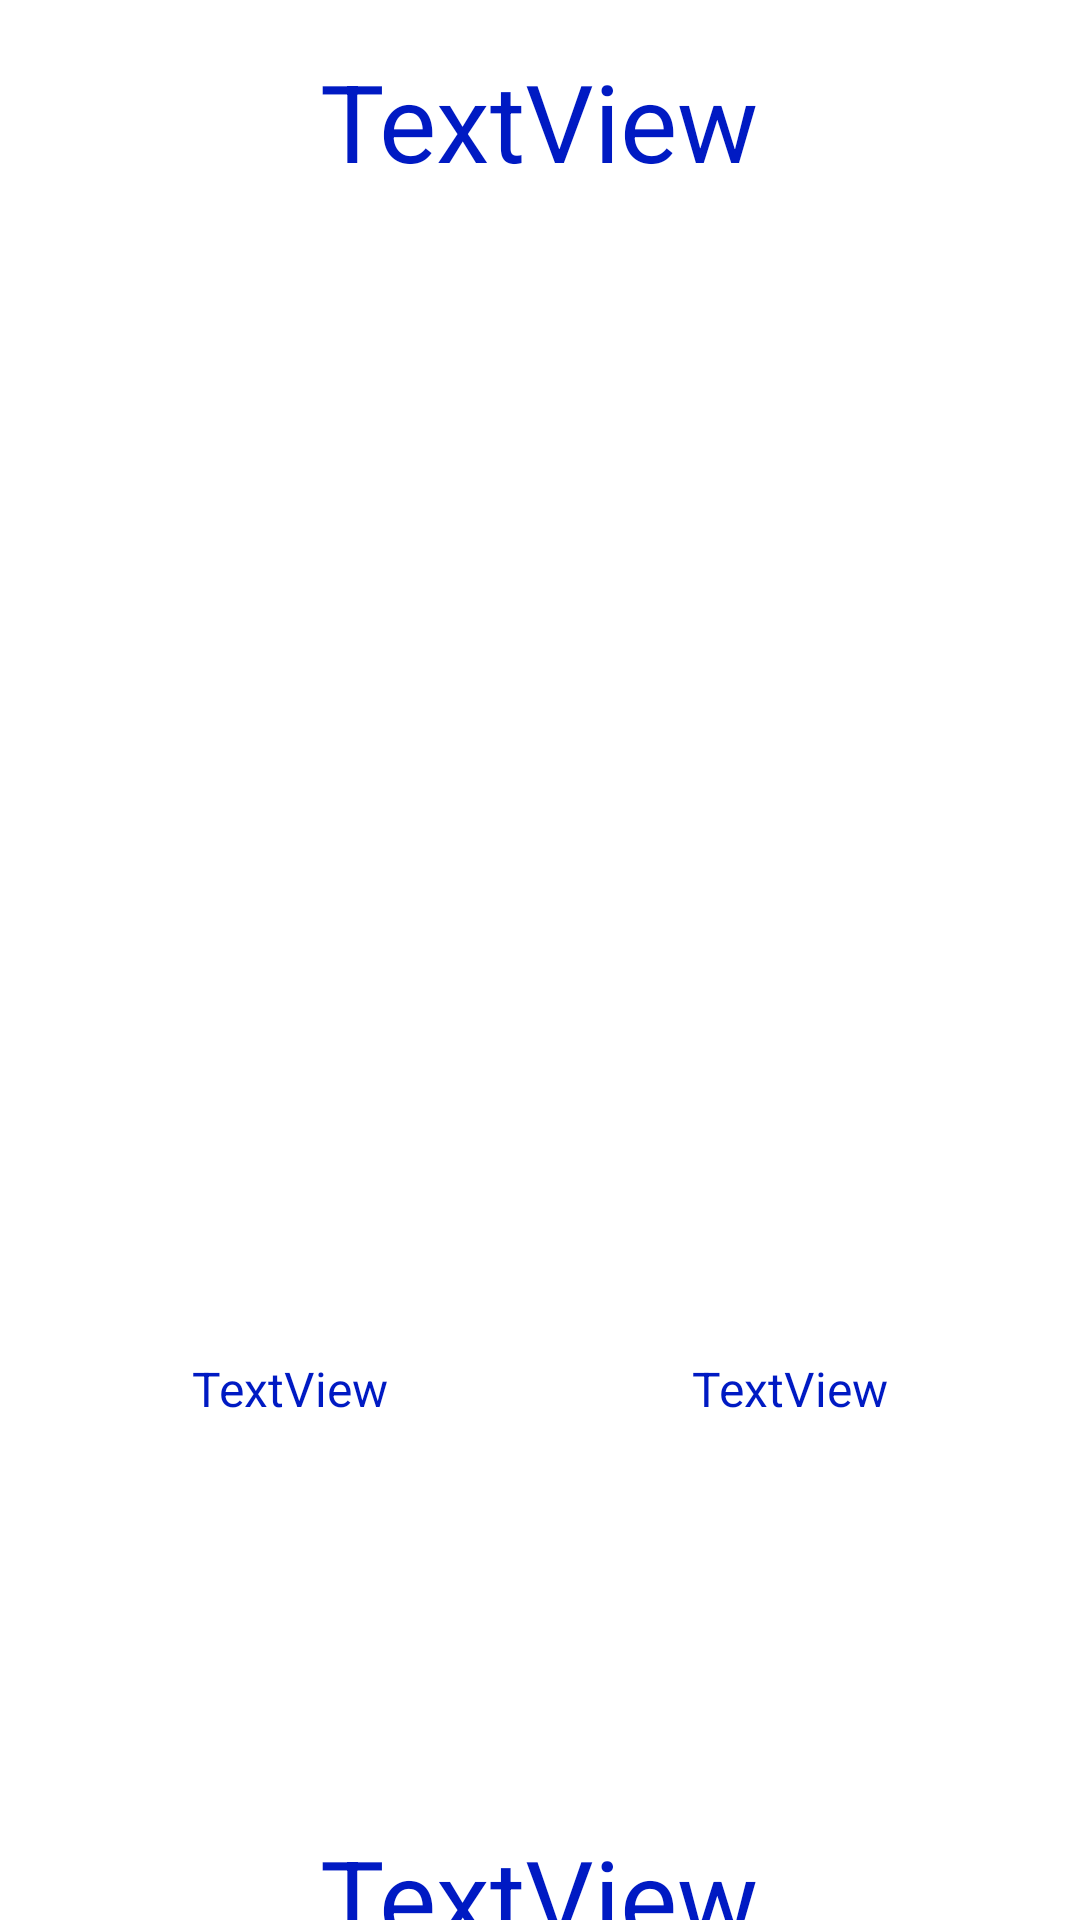

Produce the Android XML layout that renders to this screen, including the resource entries it uses.
<!-- AndroidManifest.xml: application theme Theme.AggieFeedTest -->
<!-- res/layout/activity_display_message.xml -->
<?xml version="1.0" encoding="utf-8"?>

<androidx.constraintlayout.widget.ConstraintLayout xmlns:android="http://schemas.android.com/apk/res/android"
    xmlns:app="http://schemas.android.com/apk/res-auto"
    xmlns:tools="http://schemas.android.com/tools"
    android:layout_width="match_parent"
    android:layout_height="match_parent"
    tools:context=".DisplayAggiePostActivity">

    <TextView
        android:id="@+id/title"
        android:layout_width="wrap_content"
        android:layout_height="wrap_content"
        android:layout_marginTop="16dp"
        android:text="TextView"
        android:textColor="#001AC3"
        android:textSize="36sp"
        app:layout_constraintEnd_toEndOf="parent"
        app:layout_constraintHorizontal_bias="0.498"
        app:layout_constraintStart_toStartOf="parent"
        app:layout_constraintTop_toTopOf="parent" />

    <TextView
        android:id="@+id/displayName"
        android:layout_width="wrap_content"
        android:layout_height="wrap_content"
        android:layout_marginStart="10dp"
        android:layout_marginLeft="10dp"
        android:layout_marginTop="452dp"
        android:text="TextView"
        android:textColor="#001AC3"
        android:textSize="16sp"
        app:layout_constraintEnd_toStartOf="@+id/objectType"
        app:layout_constraintStart_toStartOf="parent"
        app:layout_constraintTop_toTopOf="parent" />

    <TextView
        android:id="@+id/objectType"
        android:layout_width="wrap_content"
        android:layout_height="wrap_content"
        android:layout_marginStart="47dp"
        android:layout_marginLeft="47dp"
        android:layout_marginTop="452dp"
        android:layout_marginEnd="10dp"
        android:layout_marginRight="10dp"
        android:text="TextView"
        android:textColor="#001AC3"
        android:textSize="16sp"
        app:layout_constraintEnd_toEndOf="parent"
        app:layout_constraintStart_toEndOf="@+id/displayName"
        app:layout_constraintTop_toTopOf="parent" />

    <TextView
        android:id="@+id/published"
        android:layout_width="wrap_content"
        android:layout_height="wrap_content"
        android:layout_marginTop="608dp"
        android:text="TextView"
        android:textColor="#001AC3"
        android:textSize="36sp"
        app:layout_constraintEnd_toEndOf="parent"
        app:layout_constraintHorizontal_bias="0.498"
        app:layout_constraintStart_toStartOf="parent"
        app:layout_constraintTop_toTopOf="parent" />
</androidx.constraintlayout.widget.ConstraintLayout>
<!-- resources referenced by this layout -->
<resources>
  <style name="Theme.AggieFeedTest" parent="Theme.MaterialComponents.DayNight.DarkActionBar">
          
          <item name="colorPrimary">@color/purple_500</item>
          <item name="colorPrimaryVariant">@color/purple_700</item>
          <item name="colorOnPrimary">@color/white</item>
          
          <item name="colorSecondary">@color/teal_200</item>
          <item name="colorSecondaryVariant">@color/teal_700</item>
          <item name="colorOnSecondary">@color/black</item>
          
          <item name="android:statusBarColor" tools:targetApi="l">?attr/colorPrimaryVariant</item>
          
      </style>
  <!-- not gathered from this repository: default colours our renderer supplied (Android Studio template values) -->
  <color name="purple_500">#FF6200EE</color>
  <color name="purple_700">#FF3700B3</color>
  <color name="teal_200">#FF03DAC5</color>
  <color name="teal_700">#FF018786</color>
  <color name="black">#FF000000</color>
  <color name="white">#FFFFFFFF</color>
</resources>
